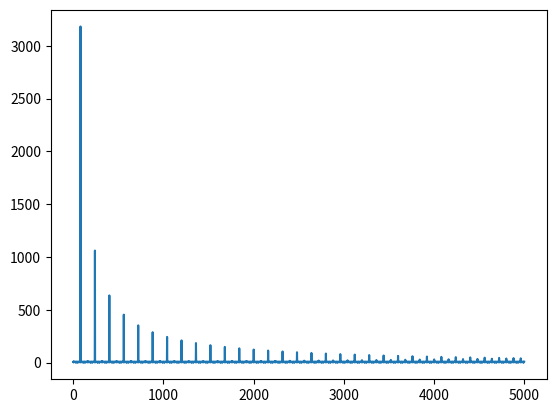

The script that saved this image:
import numpy as np
import matplotlib.pyplot as plt
from scipy.fft import fft

# Parameters
Freq = 80
Amp = 1.0
Duration = 0.5
Framerate = 10000

# Create an array of points in time
t = np.linspace(0, Duration, int(Duration * Framerate), endpoint=False)

# Create the Square wave
ys = Amp * np.sign(np.sin(2 * np.pi * Freq * t))

# Compute the spectrum using FFT
Spectrum = np.abs(fft(ys))

# Create the frequency array for the spectrum
Freqnc = np.linspace(0, Framerate, len(Spectrum))

# Plot the first 1024 samples of the Square wave
plt.plot(Freqnc[:len(Freqnc)//2], Spectrum[:len(Spectrum)//2])
plt.show()